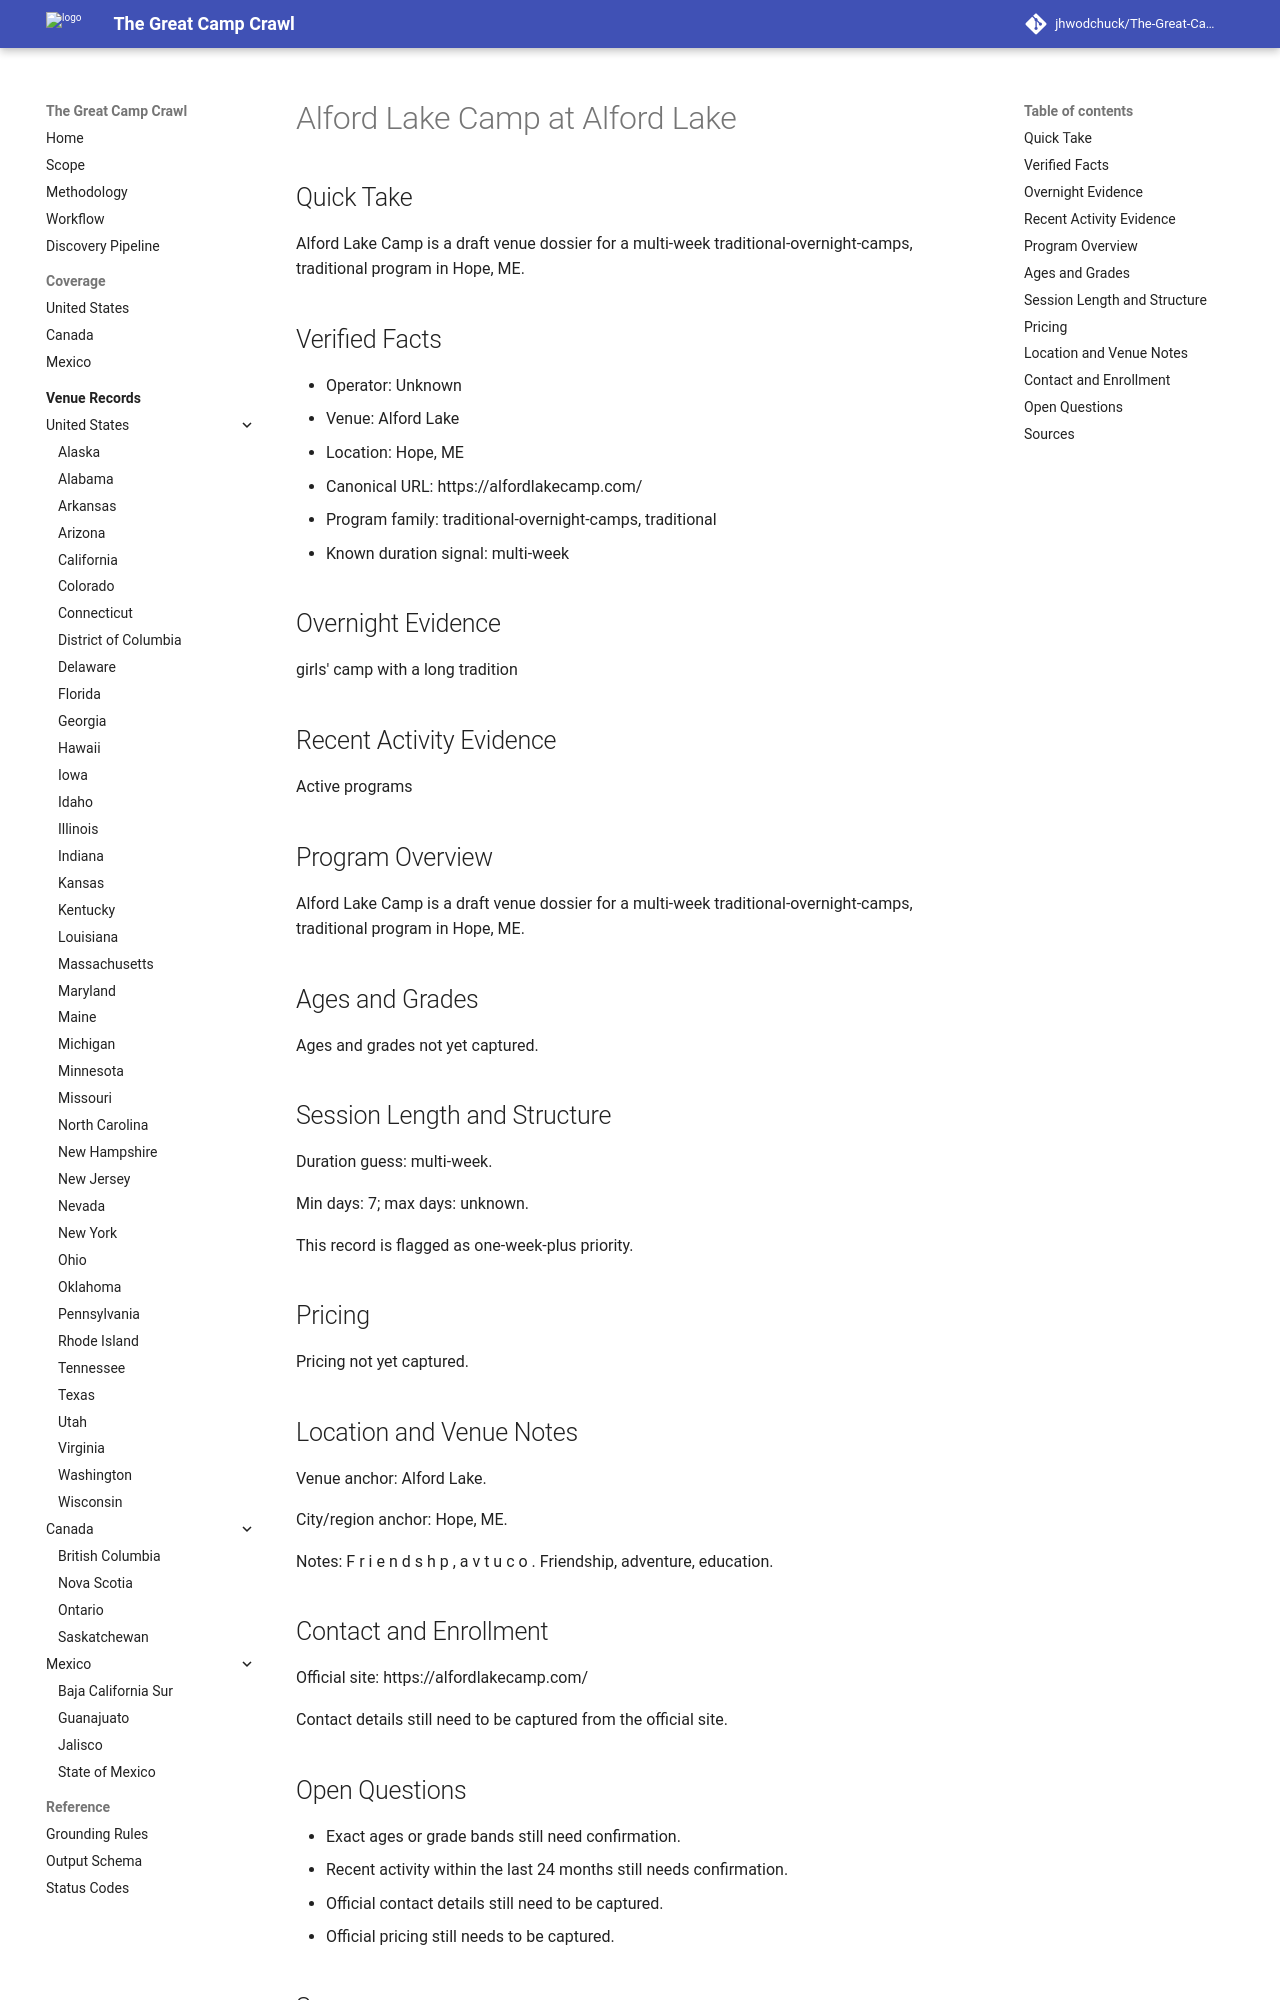

repository: jhwodchuck/The-Great-Camp-Crawl · page: camps/us/me/alford-lake-camp--us-me-hope-alford-lake--cand-us-me-hope-alford-lake-camp-alford-lake/index.html · generator: mkdocs

---
record_id: cand-us-me-hope-alford-lake-camp-alford-lake
camp_id: alford-lake-camp
venue_id: us-me-hope-alford-lake
name: Alford Lake Camp
display_name: Alford Lake Camp at Alford Lake
country: US
country_name: United States
region: ME
region_name: Maine
city: Hope
venue_name: Alford Lake
program_family:
- traditional-overnight-camps
- traditional
camp_types:
- traditional
- girls
priority_flags:
  college_precollege: false
  one_week_plus: true
languages_found:
- en
source_language_primary: en
activity_status: unknown
activity_evidence_window_months: 24
duration:
  min_days: 7
  max_days: null
pricing:
  currency: USD
  amount_min: null
  amount_max: null
  boarding_included: null
ages:
  min: null
  max: null
grades:
  min: null
  max: null
operator:
  name: ''
  type: camp-operator
website:
  canonical_url: https://alfordlakecamp.com
  admissions_url: null
  session_dates_url: https://alfordlakecamp.com
  pricing_url: null
contact:
  email: null
  phone: null
location:
  address: null
  postal_code: null
  latitude: null
  longitude: null
verification:
  overnight_confirmed: true
  active_past_2_years_confirmed: false
  confidence: medium
  last_verified: '2026-04-13'
evidence:
  overnight_source_url: https://alfordlakecamp.com
  recent_activity_source_url: null
  duration_source_url: https://alfordlakecamp.com
  pricing_source_url: null
tags:
- us
- me
- hope
- traditional-overnight-camps
- traditional
- girls
draft_status: draft
---

# Alford Lake Camp at Alford Lake

## Quick Take
Alford Lake Camp is a draft venue dossier for a multi-week traditional-overnight-camps, traditional program in Hope, ME.

## Verified Facts
- Operator: Unknown
- Venue: Alford Lake
- Location: Hope, ME
- Canonical URL: https://alfordlakecamp.com/
- Program family: traditional-overnight-camps, traditional
- Known duration signal: multi-week

## Overnight Evidence
girls' camp with a long tradition

## Recent Activity Evidence
Active programs

## Program Overview
Alford Lake Camp is a draft venue dossier for a multi-week traditional-overnight-camps, traditional program in Hope, ME.

## Ages and Grades
Ages and grades not yet captured.

## Session Length and Structure
Duration guess: multi-week.

Min days: 7; max days: unknown.

This record is flagged as one-week-plus priority.

## Pricing
Pricing not yet captured.

## Location and Venue Notes
Venue anchor: Alford Lake.

City/region anchor: Hope, ME.

Notes: F r i e n d s h p , a v t u c o . Friendship, adventure, education.

## Contact and Enrollment
Official site: https://alfordlakecamp.com/

Contact details still need to be captured from the official site.
